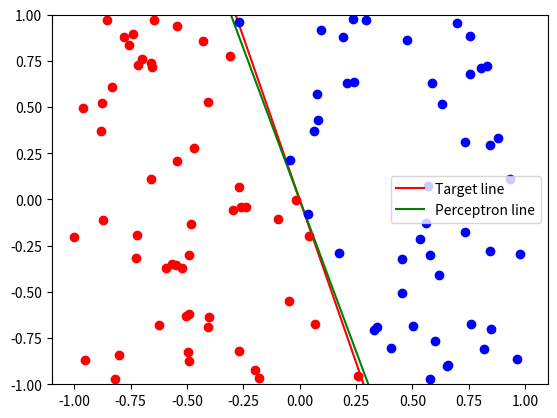

Write the Python code that produced this figure.
"""
Solve Homework#1 from the course "Learning from data" (edX, Caltech)
Implement a perceptron to distinguish between two classes of linearly separable points, in the [-1, 1]x[-1, 1] square.
Generate random points in the square and separate them with a random line that divides the square in two parts.
Use the PLA (Perceptron Learning Algorithm) to distinguish between the two classes of points.
"""
from random import uniform, seed
import numpy as np
import matplotlib.pyplot as plt
from time import time


# Generate a random point in the square [-1, 1]x[-1, 1]
def get_random_point():
    return uniform(-1, 1), uniform(-1, 1)


def get_random_line():
    # Initialize pseudo random generator with timestamp microseconds
    seed(time())

    # Pick two random points to generate a line that separates the space [-1, 1]x[-1, 1] in two sets
    p1 = (0, 0)  # random_point() # Use (0, 0) as one of the points if equal areas are preferred
    p2 = get_random_point()
    # Convert to y = a*x + b
    a = (p1[1] - p2[1]) / (p1[0] - p2[0])
    b = p1[1] - a*p1[0]

    # Return line equation
    return lambda x: a * x + b


def init_perceptron(N):
    # Re-initialize random generator to avoid uniformity with the 2 line points
    seed(time()+1)
    X = [get_random_point() for i in range(N)]
    # Weights vector [w0, w1, w2] -> Note that w0 is the threshold
    W = np.array([0.0, 0.0, 0.0])
    return X, W


# Target function is: True if the point is below separator_line, False if above
def target_function(point, separator_line): return point[1] < separator_line(point[0])


# Perceptron Output = sum( w0 + w1*x + w2*y ) . Note that w0 is the threshold.
# When the W vector is calculated correctly, perceptron_output shall be equal to target_function.
def perceptron_output(point, W):
    return np.sum(W * ((1,) + point)) > 0  # [1] is the threshold's artificial coordinate


# This line was calculated clearing out the "y" from the perceptron equation
def perceptron_line(x, W):
    return (-W[0] - W[1]*x)/W[2]


def plot_perceptron(X, W, misclassified_points, separator_line):
    plt.figure()
    x = np.array([-1, 1])
    plt.plot(x, separator_line(x), '-r', label='Target line')
    plt.plot(x, perceptron_line(x, W), '-g', label='Perceptron line')
    plt.legend()
    for x, y in X:
        if (x, y) in misclassified_points:
            style = 'xk'
        elif perceptron_output((x, y), W):
            style = 'or'
        else:
            style = 'ob'
        plt.plot(x, y, style)
    plt.gca().set_ylim([-1, 1])
    # Uncomment to compare the perceptron line equation with perceptron output of many random points
    # X_test = [random_point() for i in range(500)]
    # for x, y in X_test:
    #     if perceptron_output((x, y)):
    #         style = 'xr'
    #     else:
    #         style = 'xb'
    #     plt.plot(x, y, style)
    plt.show()


# Approximate numerically P[target(x) != perceptron(x)]. The greater N_test (number of points), the better accuracy.
def calculate_error_probability(N_test, W, separator_line):
    N_errors = 0.0
    X_test = [get_random_point() for i in range(N_test)]
    for x, y in X_test:
        if perceptron_output((x, y), W) != target_function((x, y), separator_line):
            N_errors += 1
    return N_errors / N_test


if __name__ == '__main__':
    N = 100  # number of sample points

    # Run the whole algorithm several times to get an average measure of P_error and number of iterations.
    total_P_error = 0.0
    total_iterations = 0.0
    n_attempts = 3
    for attempt in range(n_attempts):
        # Implementation of the PLA algorithm
        X, W = init_perceptron(N)
        misclassified_points = set(X)  # All points are misclassified at first
        separator_line = get_random_line()
        i = 0
        while len(misclassified_points) > 0 and i < 1000:
            # Pick a misclassified point
            point = misclassified_points.pop()
            # Update weights vector
            W += np.array(((1,) + point))*(1 if target_function(point, separator_line) else -1)
            # Update misclassified points
            for point in X:
                if target_function(point, separator_line) != perceptron_output(point, W):
                    misclassified_points.add(point)
            # Uncomment to plot evolution of PLA
            # if i % 10 == 0:
            #    plot_perceptron()
            i += 1

        # Show plot for the last attempt only
        if attempt == n_attempts - 1:
            plot_perceptron(X, W, misclassified_points, separator_line)

        print("Iterations: %d | Misclassified points: %d" % (i, len(misclassified_points)))

        # Calculate error probability
        P_error = calculate_error_probability(5000, W, separator_line)
        print("Error probability: P[target(x) != perceptron(x)] = %.4f" % P_error)

        total_P_error += P_error
        total_iterations += i

    print("Number of PLA runs: %d | Average number of iterations: %.2f | Average P_error: %.4f" %
          (n_attempts, total_iterations / n_attempts, total_P_error / n_attempts))
